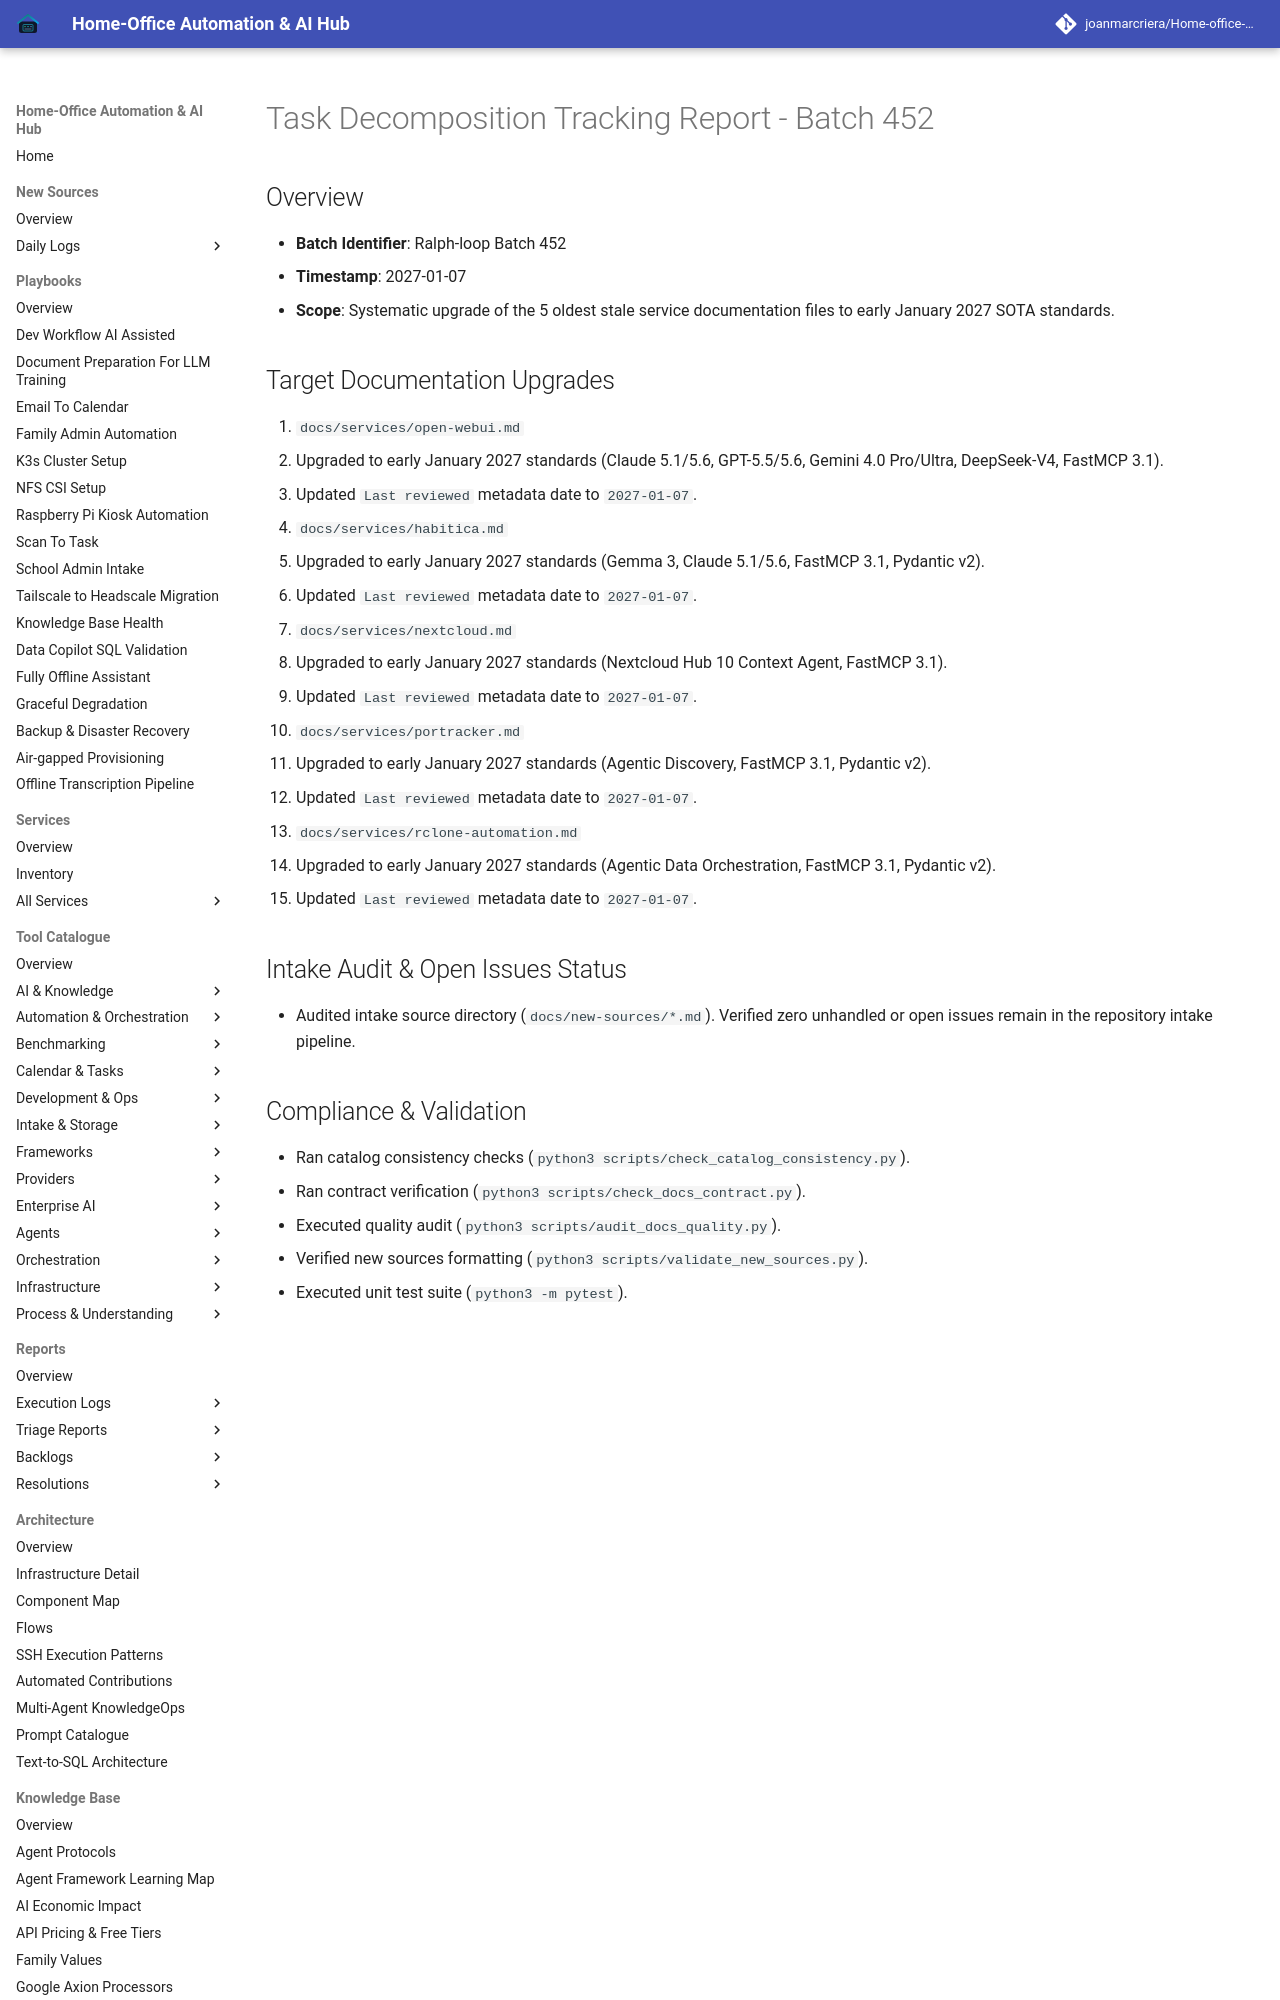

repository: joanmarcriera/Home-office-automations · page: reports/task-decomposition-batch-452/index.html · generator: mkdocs

# Task Decomposition Tracking Report - Batch 452

## Overview
- **Batch Identifier**: Ralph-loop Batch 452
- **Timestamp**: 2027-01-07
- **Scope**: Systematic upgrade of the 5 oldest stale service documentation files to early January 2027 SOTA standards.
